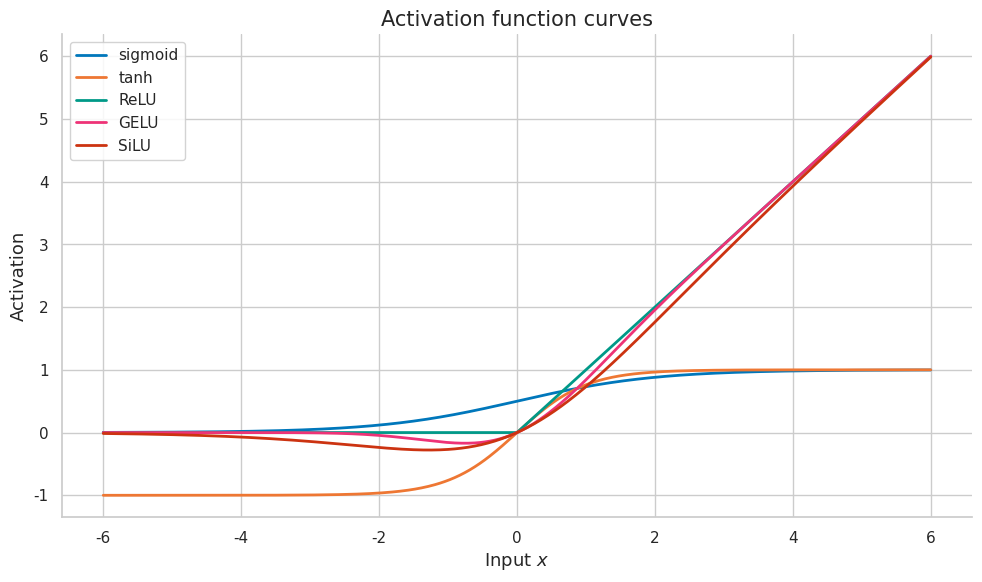
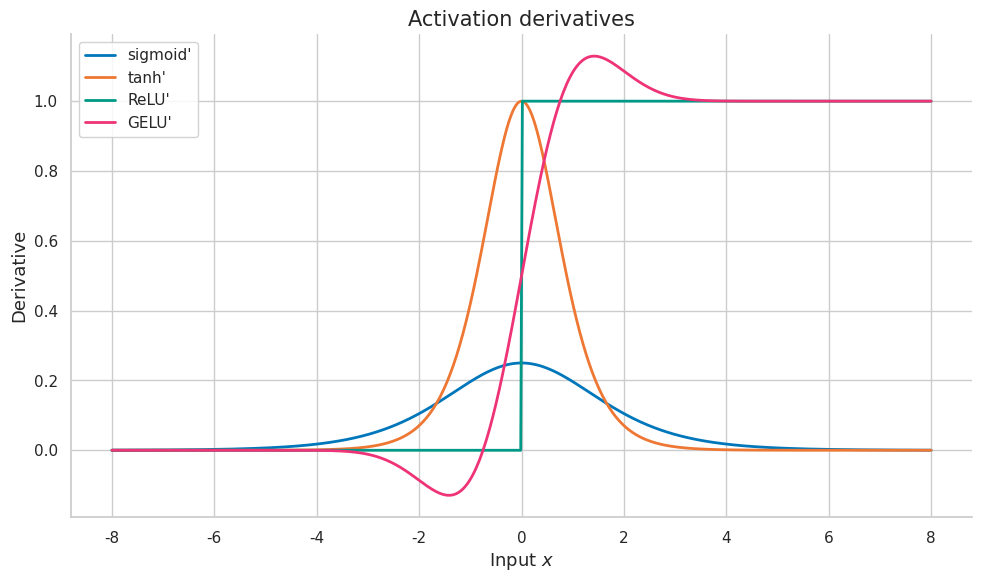

Write Python code to recreate these figures, in order.
import numpy as np
import matplotlib.pyplot as plt
import matplotlib as mpl

try:
    import seaborn as sns
    sns.set_theme(style="whitegrid", palette="colorblind")
    HAS_SNS = True
except ImportError:
    plt.style.use("seaborn-v0_8-whitegrid")
    HAS_SNS = False

mpl.rcParams.update({
    "figure.figsize":    (10, 6),
    "figure.dpi":         120,
    "font.size":           13,
    "axes.titlesize":      15,
    "axes.labelsize":      13,
    "xtick.labelsize":     11,
    "ytick.labelsize":     11,
    "legend.fontsize":     11,
    "legend.framealpha":   0.85,
    "lines.linewidth":      2.0,
    "axes.spines.top":     False,
    "axes.spines.right":   False,
    "savefig.bbox":       "tight",
    "savefig.dpi":         150,
})
np.random.seed(42)
print("Plot setup complete.")

COLORS = {
    "primary":   "#0077BB",
    "secondary": "#EE7733",
    "tertiary":  "#009988",
    "error":     "#CC3311",
    "neutral":   "#555555",
    "highlight": "#EE3377",
}

def sigmoid(x):
    return 1.0 / (1.0 + np.exp(-x))

def tanh(x):
    return np.tanh(x)

def relu(x):
    return np.maximum(0, x)

def leaky_relu(x, alpha=0.1):
    return np.where(x > 0, x, alpha * x)

def softplus(x):
    return np.logaddexp(0, x)

def gelu(x):
    return 0.5 * x * (1 + np.tanh(np.sqrt(2 / np.pi) * (x + 0.044715 * x**3)))

def silu(x):
    return x * sigmoid(x)

def mish(x):
    return x * np.tanh(softplus(x))

def softmax(z, axis=-1):
    z = np.asarray(z, dtype=float)
    shifted = z - np.max(z, axis=axis, keepdims=True)
    exp_shifted = np.exp(shifted)
    return exp_shifted / np.sum(exp_shifted, axis=axis, keepdims=True)

def finite_diff(f, x, eps=1e-5):
    return (f(x + eps) - f(x - eps)) / (2 * eps)

def check_close(name, value, expected, tol=1e-6):
    ok = np.allclose(value, expected, atol=tol, rtol=tol)
    print(f"{'PASS' if ok else 'FAIL'} - {name}: value={value}, expected={expected}")
    return ok

def check_true(name, condition):
    ok = bool(condition)
    print(f"{'PASS' if ok else 'FAIL'} - {name}")
    return ok

print("Activation helpers ready.")

x = np.linspace(-6, 6, 500)
curves = {"sigmoid": sigmoid(x), "tanh": tanh(x), "ReLU": relu(x), "GELU": gelu(x), "SiLU": silu(x)}
fig, ax = plt.subplots()
for (name, y), color in zip(curves.items(), [COLORS["primary"], COLORS["secondary"], COLORS["tertiary"], COLORS["highlight"], COLORS["error"]]):
    ax.plot(x, y, label=name, color=color)
ax.set_title("Activation function curves")
ax.set_xlabel("Input $x$")
ax.set_ylabel("Activation")
ax.legend()
fig.tight_layout()
plt.show()
print("Plotted common activation curves.")

x = np.linspace(-8, 8, 500)
s = sigmoid(x)
deriv = s * (1 - s)
print("max sigmoid derivative:", deriv.max())
check_true("sigmoid derivative <= 0.25", deriv.max() <= 0.25001)

t = tanh(x)
deriv_t = 1 - t**2
print("max tanh derivative:", deriv_t.max())
check_true("tanh derivative <= 1", deriv_t.max() <= 1.00001)

fig, ax = plt.subplots()
ax.plot(x, s * (1 - s), label="sigmoid'", color=COLORS["primary"])
ax.plot(x, 1 - tanh(x)**2, label="tanh'", color=COLORS["secondary"])
ax.plot(x, (x > 0).astype(float), label="ReLU'", color=COLORS["tertiary"])
ax.plot(x, finite_diff(gelu, x), label="GELU'", color=COLORS["highlight"])
ax.set_title("Activation derivatives")
ax.set_xlabel("Input $x$")
ax.set_ylabel("Derivative")
ax.legend()
fig.tight_layout()
plt.show()
print("Derivative comparison complete.")

for value in [-10, -5, 0, 5, 10]:
    sig_grad = sigmoid(value) * (1 - sigmoid(value))
    tanh_grad = 1 - np.tanh(value) ** 2
    print(f"x={value:>3}: sigmoid'={sig_grad:.6f}, tanh'={tanh_grad:.6f}")

W1 = np.array([[1.0, 2.0], [0.0, 1.0]])
W2 = np.array([[2.0, -1.0], [1.0, 0.5]])
b1 = np.array([0.5, -1.0])
b2 = np.array([1.0, 2.0])
A = W2 @ W1
c = W2 @ b1 + b2
x0 = np.array([3.0, -2.0])
stacked = W2 @ (W1 @ x0 + b1) + b2
collapsed = A @ x0 + c
check_close("stacked affine equals collapsed affine", stacked, collapsed)

z = np.random.normal(size=(1000,))
a = relu(z)
print("Fraction zeros after ReLU:", np.mean(a == 0))
check_true("roughly half zero for standard normal", 0.4 < np.mean(a == 0) < 0.6)

vals = np.array([-2.0, -0.5, 0.0, 1.0])
print("ReLU:", relu(vals))
print("Leaky ReLU:", leaky_relu(vals, alpha=0.1))
check_true("negative values are not zeroed by Leaky ReLU", leaky_relu(vals)[0] < 0)

sp = softplus(x)
err_pos = abs(softplus(8.0) - relu(8.0))
err_neg = abs(softplus(-8.0) - relu(-8.0))
print("softplus(8)-relu(8):", err_pos)
print("softplus(-8)-relu(-8):", err_neg)
check_true("softplus close to ReLU in tails", err_pos < 1e-3 and err_neg < 1e-3)

values = np.array([-3.0, -1.0, 0.0, 1.0, 3.0])
print("GELU:", np.round(gelu(values), 4))
print("SiLU:", np.round(silu(values), 4))
check_true("GELU allows small negative outputs", gelu(np.array([-1.0]))[0] < 0)

for name, f in [("GELU", gelu), ("SiLU", silu), ("Mish", mish)]:
    d0 = finite_diff(f, np.array([0.0]))[0]
    print(f"{name} derivative near 0: {d0:.4f}")

a = np.array([1.0, -2.0, 3.0])
b = np.array([-2.0, 0.0, 2.0])
glu = a * sigmoid(b)
print("gate:", np.round(sigmoid(b), 4))
print("GLU output:", np.round(glu, 4))
check_true("gate values lie in (0,1)", np.all((sigmoid(b) > 0) & (sigmoid(b) < 1)))

geglu = a * gelu(b)
swiglu = a * silu(b)
print("GEGLU:", np.round(geglu, 4))
print("SwiGLU:", np.round(swiglu, 4))
check_true("gated outputs finite", np.isfinite(geglu).all() and np.isfinite(swiglu).all())

a = np.array([2.0, -1.0])
g = np.array([0.25, 0.75])
y = a * g
print("dy/da = gate:", g)
print("dy/dg = content:", a)
check_close("output", y, np.array([0.5, -0.75]))

z = np.array([2.0, 1.0, -1.0])
s = softmax(z)
print("softmax:", np.round(s, 6))
check_close("softmax sums to 1", s.sum(), 1.0)

shifted = softmax(z + 1000)
check_close("softmax shift invariance", shifted, s)

for tau in [0.5, 1.0, 2.0]:
    st = softmax(z / tau)
    print(f"tau={tau}: probs={np.round(st, 4)}, entropy={-np.sum(st*np.log(st)):.4f}")

J = np.diag(s) - np.outer(s, s)
print("Jacobian:\n", np.round(J, 5))
check_close("Jacobian row sums zero", J.sum(axis=1), np.zeros_like(s))
check_true("Jacobian PSD", np.linalg.eigvalsh(J).min() > -1e-10)

sharp = softmax(np.array([20.0, 0.0, -20.0]))
print("sharp softmax:", sharp)
check_true("largest class nearly one", sharp[0] > 0.999999)

X = np.random.normal(size=(5000, 128))
for name, f in [("tanh", tanh), ("ReLU", relu), ("GELU", gelu), ("SiLU", silu)]:
    A = f(X)
    print(f"{name:>5}: mean={A.mean(): .4f}, var={A.var():.4f}")

n_in, n_out = 256, 128
var_xavier = 2 / (n_in + n_out)
var_he = 2 / n_in
print("Xavier variance:", var_xavier)
print("He variance:", var_he)
check_true("He variance larger for ReLU", var_he > var_xavier)

X = np.random.normal(size=(4096, 256))
W_xavier = np.random.normal(scale=np.sqrt(var_xavier), size=(256, 128))
W_he = np.random.normal(scale=np.sqrt(var_he), size=(256, 128))
A_tanh = tanh(X @ W_xavier)
A_relu = relu(X @ W_he)
print("tanh with Xavier var:", A_tanh.var())
print("ReLU with He var:", A_relu.var())
check_true("activation variances finite", np.isfinite(A_tanh.var()) and np.isfinite(A_relu.var()))

slopes = np.full(40, 0.25)
product = np.prod(slopes)
print("Product of 40 sigmoid max slopes:", product)
check_true("deep sigmoid slope product tiny", product < 1e-20)

relu_slopes = np.random.binomial(1, 0.5, size=40)
print("Random ReLU slopes:", relu_slopes)
print("Path survives:", bool(np.prod(relu_slopes)))

preacts = np.random.normal(loc=-3.0, scale=0.5, size=(1000, 32))
active_fraction = np.mean(preacts > 0, axis=0)
dead = active_fraction < 0.01
print("Dead-like units:", dead.sum(), "out of", dead.size)
check_true("negative-biased layer has dead-like units", dead.sum() > 0)
